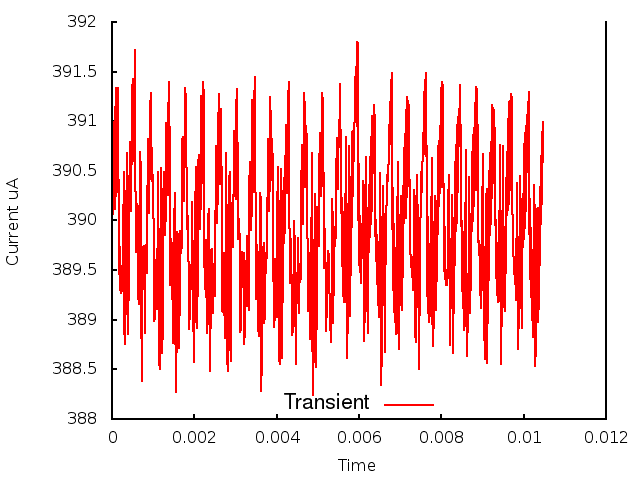

The table this chart was drawn from, first rows:
0.000000, 0.000000, 3.899926
1, 0.000010, 3.9
2, 0.000020, 3.907
3, 0.000030, 3.901
4, 0.000040, 3.908
5, 0.000050, 3.902
6, 0.000060, 3.91
7, 0.000070, 3.901
8, 0.000080, 3.911
9, 0.000090, 3.902
10, 0.000100, 3.913
11, 0.000110, 3.903
12, 0.000120, 3.913
13, 0.000130, 3.904
14, 0.000140, 3.913
15, 0.000150, 3.904
16, 0.000160, 3.904
17, 0.000170, 3.895
18, 0.000180, 3.899
19, 0.000190, 3.893
20, 0.000200, 3.897
21, 0.000210, 3.893
22, 0.000220, 3.895
23, 0.000230, 3.893
24, 0.000240, 3.894
25, 0.000250, 3.893
26, 0.000260, 3.897
27, 0.000270, 3.901
28, 0.000280, 3.902
29, 0.000290, 3.905
30, 0.000300, 3.889
31, 0.000310, 3.891
32, 0.000320, 3.888
33, 0.000330, 3.894
34, 0.000340, 3.894
35, 0.000350, 3.899
36, 0.000360, 3.907
37, 0.000370, 3.902
38, 0.000380, 3.89
39, 0.000390, 3.889
40, 0.000400, 3.89
41, 0.000410, 3.894
42, 0.000420, 3.901
43, 0.000430, 3.908
44, 0.000440, 3.907
45, 0.000450, 3.903
46, 0.000460, 3.901
47, 0.000470, 3.903
48, 0.000480, 3.908
49, 0.000490, 3.913
50, 0.000500, 3.914
51, 0.000510, 3.91
52, 0.000520, 3.906
53, 0.000530, 3.907
54, 0.000540, 3.911
55, 0.000550, 3.916
56, 0.000560, 3.917
57, 0.000570, 3.909
58, 0.000580, 3.897
59, 0.000590, 3.897
60, 0.000600, 3.899
... 986 more rows
